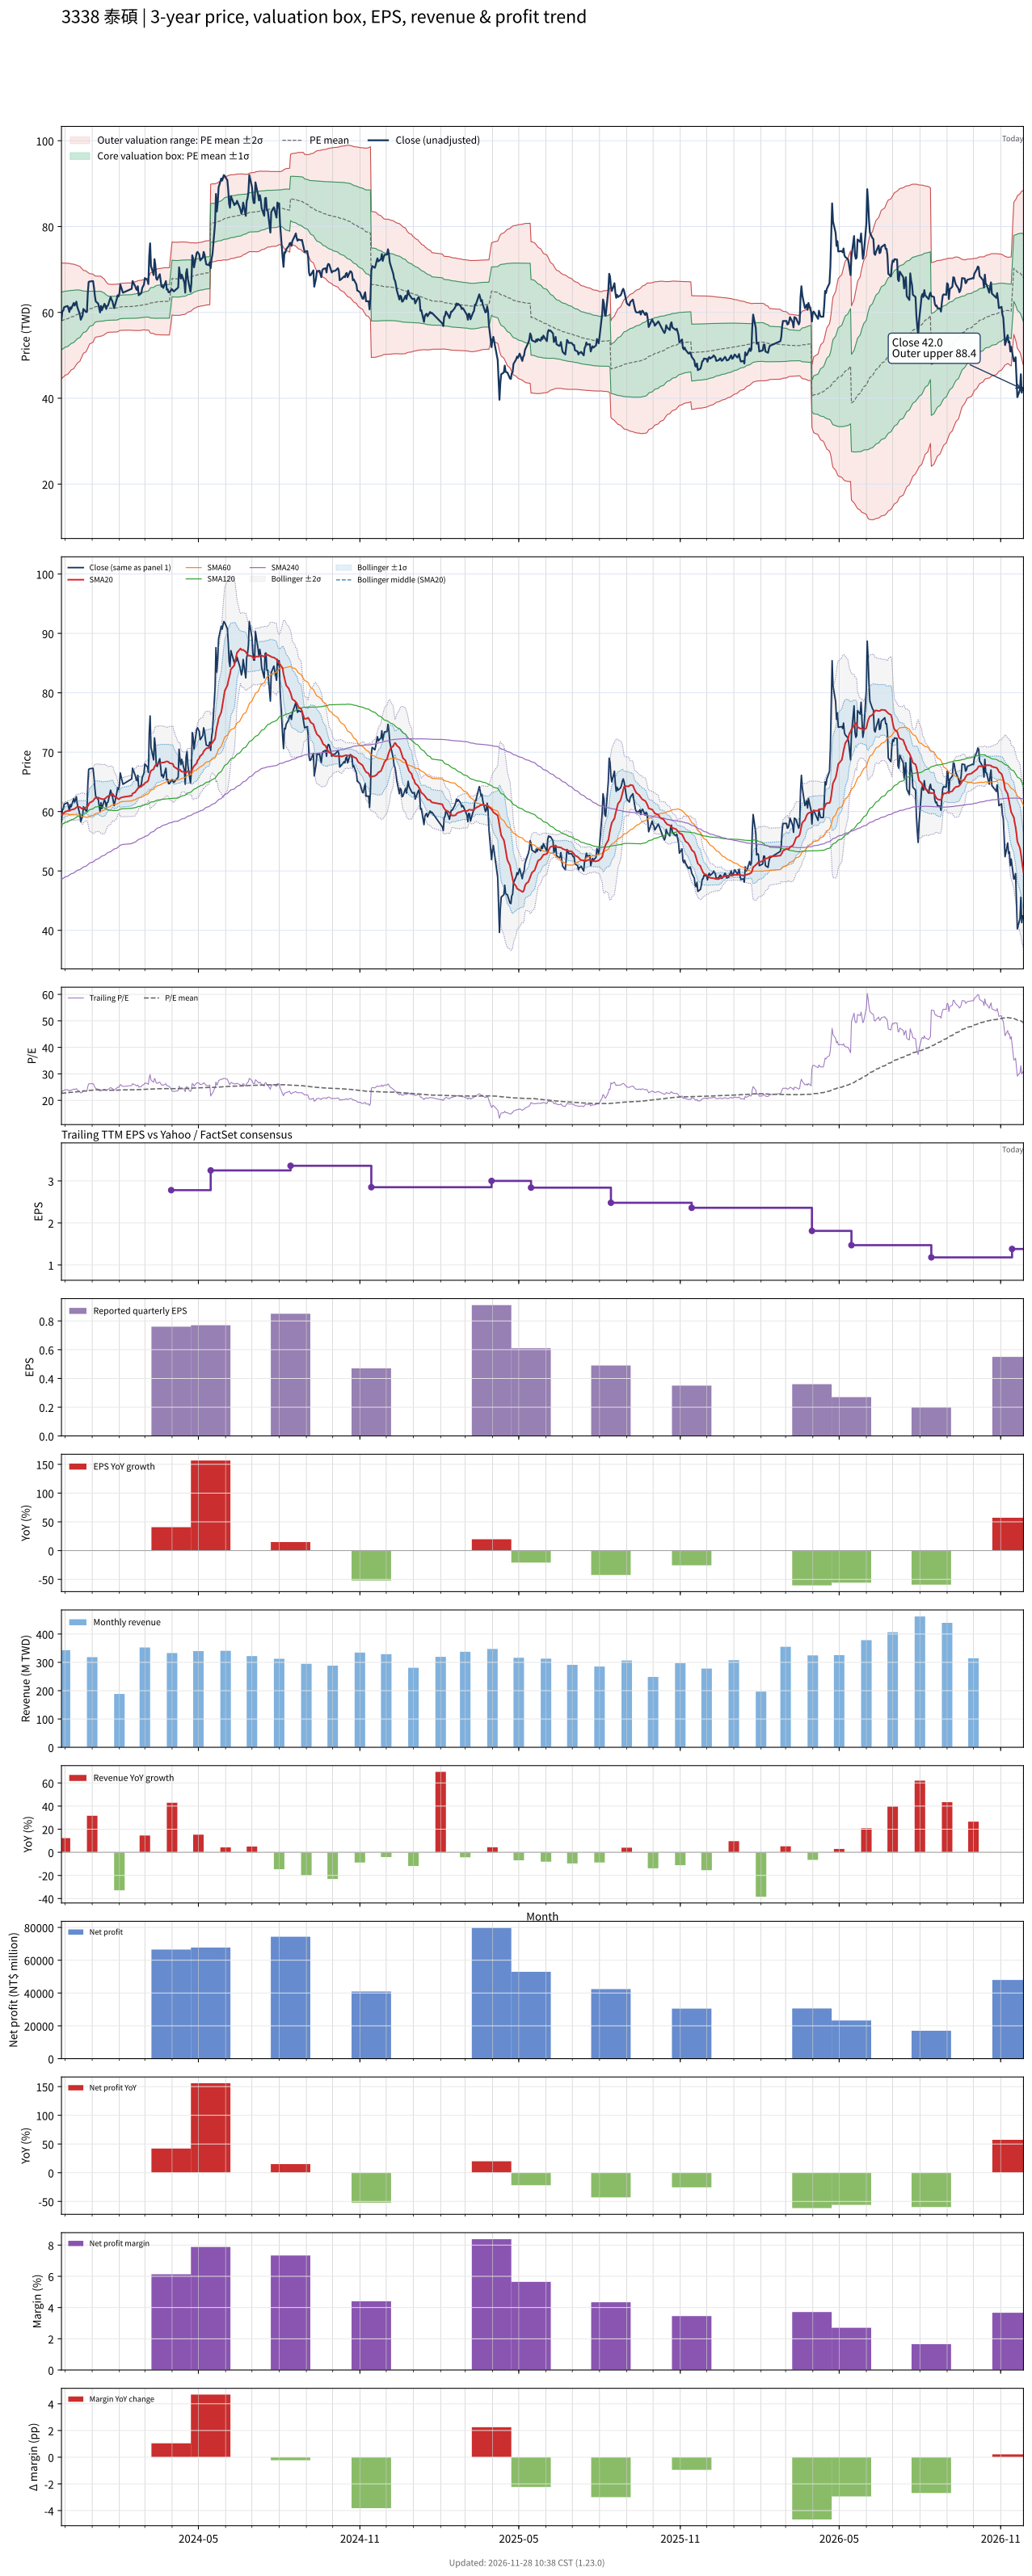

Data behind this chart, as committed beside it:
# chart-version: skill-stock-dynamic-val…
date, close, available_date, period_end, eps, ttm_eps, pe, pe_mean, pe_std, price_m2, price_m1, price_mean, price_p1, price_p2, forward_eps, forward_pe, forward_pe_mean, forward_pe_std, forward_price_m2, forward_price_m1, forward_price_mean, forward_price_p1, forward_price_p2, sma20
2023-11-27, 58.3, 2023-11-14, 2023-09-30, 0.98, 2.56, 22.77, 22.66, 2.628, 44.56, 51.29, 58.02, 64.75, 71.48, , , , , , , , , , 59.48
2023-11-28, 60.3, 2023-11-14, 2023-09-30, 0.98, 2.56, 23.55, 22.7, 2.613, 44.72, 51.41, 58.1, 64.79, 71.48, , , , , , , , , , 59.51
2023-11-29, 60.4, 2023-11-14, 2023-09-30, 0.98, 2.56, 23.59, 22.74, 2.592, 44.93, 51.57, 58.2, 64.84, 71.47, , , , , , , , , , 59.7
2023-11-30, 61.2, 2023-11-14, 2023-09-30, 0.98, 2.56, 23.91, 22.77, 2.578, 45.09, 51.69, 58.29, 64.89, 71.5, , , , , , , , , , 59.79
2023-12-01, 61.3, 2023-11-14, 2023-09-30, 0.98, 2.56, 23.95, 22.82, 2.549, 45.36, 51.89, 58.41, 64.94, 71.46, , , , , , , , , , 59.95
2023-12-04, 61.5, 2023-11-14, 2023-09-30, 0.98, 2.56, 24.02, 22.86, 2.531, 45.55, 52.03, 58.51, 64.99, 71.47, , , , , , , , , , 60.09
2023-12-05, 60.9, 2023-11-14, 2023-09-30, 0.98, 2.56, 23.79, 22.9, 2.507, 45.78, 52.2, 58.61, 65.03, 71.45, , , , , , , , , , 60.16
2023-12-06, 60.1, 2023-11-14, 2023-09-30, 0.98, 2.56, 23.48, 22.93, 2.48, 46.02, 52.36, 58.71, 65.06, 71.41, , , , , , , , , , 60.2
2023-12-07, 61.2, 2023-11-14, 2023-09-30, 0.98, 2.56, 23.91, 22.98, 2.449, 46.29, 52.56, 58.83, 65.1, 71.36, , , , , , , , , , 60.23
2023-12-08, 60.8, 2023-11-14, 2023-09-30, 0.98, 2.56, 23.75, 23.02, 2.414, 46.58, 52.76, 58.94, 65.12, 71.3, , , , , , , , , , 60.28
2023-12-11, 62.2, 2023-11-14, 2023-09-30, 0.98, 2.56, 24.3, 23.07, 2.376, 46.9, 52.99, 59.07, 65.15, 71.24, , , , , , , , , , 60.4
2023-12-12, 61.6, 2023-11-14, 2023-09-30, 0.98, 2.56, 24.06, 23.12, 2.34, 47.21, 53.2, 59.19, 65.18, 71.17, , , , , , , , , , 60.45
2023-12-13, 62, 2023-11-14, 2023-09-30, 0.98, 2.56, 24.22, 23.17, 2.303, 47.52, 53.42, 59.31, 65.2, 71.1, , , , , , , , , , 60.57
2023-12-14, 62.5, 2023-11-14, 2023-09-30, 0.98, 2.56, 24.41, 23.21, 2.27, 47.81, 53.62, 59.43, 65.24, 71.05, , , , , , , , , , 60.71
2023-12-15, 61.3, 2023-11-14, 2023-09-30, 0.98, 2.56, 23.95, 23.26, 2.225, 48.16, 53.85, 59.55, 65.25, 70.94, , , , , , , , , , 60.8
2023-12-18, 59.5, 2023-11-14, 2023-09-30, 0.98, 2.56, 23.24, 23.31, 2.158, 48.63, 54.15, 59.68, 65.2, 70.72, , , , , , , , , , 60.74
2023-12-19, 58.3, 2023-11-14, 2023-09-30, 0.98, 2.56, 22.77, 23.36, 2.089, 49.09, 54.44, 59.79, 65.14, 70.49, , , , , , , , , , 60.62
2023-12-20, 58.8, 2023-11-14, 2023-09-30, 0.98, 2.56, 22.97, 23.4, 2.016, 49.59, 54.75, 59.91, 65.07, 70.23, , , , , , , , , , 60.52
2023-12-21, 59.2, 2023-11-14, 2023-09-30, 0.98, 2.56, 23.12, 23.45, 1.945, 50.07, 55.05, 60.03, 65.01, 69.99, , , , , , , , , , 60.5
2023-12-22, 60.8, 2023-11-14, 2023-09-30, 0.98, 2.56, 23.75, 23.49, 1.887, 50.48, 55.31, 60.14, 64.97, 69.8, , , , , , , , , , 60.61
2023-12-25, 60.1, 2023-11-14, 2023-09-30, 0.98, 2.56, 23.48, 23.53, 1.841, 50.81, 55.53, 60.24, 64.95, 69.66, , , , , , , , , , 60.7
2023-12-26, 60.1, 2023-11-14, 2023-09-30, 0.98, 2.56, 23.48, 23.57, 1.783, 51.21, 55.78, 60.34, 64.91, 69.47, , , , , , , , , , 60.69
2023-12-27, 64.5, 2023-11-14, 2023-09-30, 0.98, 2.56, 25.2, 23.63, 1.724, 51.66, 56.08, 60.49, 64.9, 69.31, , , , , , , , , , 60.9
2023-12-28, 67.1, 2023-11-14, 2023-09-30, 0.98, 2.56, 26.21, 23.69, 1.668, 52.11, 56.39, 60.66, 64.93, 69.2, , , , , , , , , , 61.19
2023-12-29, 67.2, 2023-11-14, 2023-09-30, 0.98, 2.56, 26.25, 23.76, 1.603, 52.63, 56.73, 60.83, 64.93, 69.04, , , , , , , , , , 61.48
2024-01-02, 67.3, 2023-11-14, 2023-09-30, 0.98, 2.56, 26.29, 23.83, 1.55, 53.06, 57.03, 60.99, 64.96, 68.93, , , , , , , , , , 61.77
2024-01-03, 65.9, 2023-11-14, 2023-09-30, 0.98, 2.56, 25.74, 23.88, 1.485, 53.54, 57.34, 61.14, 64.95, 68.75, , , , , , , , , , 62.02
2024-01-04, 64, 2023-11-14, 2023-09-30, 0.98, 2.56, 25, 23.93, 1.418, 54.01, 57.64, 61.27, 64.9, 68.54, , , , , , , , , , 62.22
2024-01-05, 62.6, 2023-11-14, 2023-09-30, 0.98, 2.56, 24.45, 23.96, 1.391, 54.23, 57.79, 61.35, 64.91, 68.47, , , , , , , , , , 62.29
2024-01-08, 62, 2023-11-14, 2023-09-30, 0.98, 2.56, 24.22, 23.98, 1.378, 54.34, 57.87, 61.4, 64.93, 68.46, , , , , , , , , , 62.35
2024-01-09, 60.9, 2023-11-14, 2023-09-30, 0.98, 2.56, 23.79, 23.99, 1.373, 54.39, 57.9, 61.42, 64.94, 68.45, , , , , , , , , , 62.28
2024-01-10, 60, 2023-11-14, 2023-09-30, 0.98, 2.56, 23.44, 24, 1.365, 54.46, 57.95, 61.45, 64.94, 68.44, , , , , , , , , , 62.2
2024-01-11, 61.5, 2023-11-14, 2023-09-30, 0.98, 2.56, 24.02, 24, 1.364, 54.45, 57.95, 61.44, 64.93, 68.42, , , , , , , , , , 62.18
2024-01-12, 60.5, 2023-11-14, 2023-09-30, 0.98, 2.56, 23.63, 23.97, 1.339, 54.51, 57.94, 61.37, 64.8, 68.23, , , , , , , , , , 62.08
2024-01-15, 62, 2023-11-14, 2023-09-30, 0.98, 2.56, 24.22, 23.93, 1.263, 54.81, 58.04, 61.27, 64.5, 67.74, , , , , , , , , , 62.12
2024-01-16, 61.6, 2023-11-14, 2023-09-30, 0.98, 2.56, 24.06, 23.9, 1.203, 55.03, 58.11, 61.18, 64.26, 67.34, , , , , , , , , , 62.22
2024-01-17, 60.8, 2023-11-14, 2023-09-30, 0.98, 2.56, 23.75, 23.87, 1.17, 55.13, 58.12, 61.12, 64.11, 67.11, , , , , , , , , , 62.34
2024-01-18, 61.5, 2023-11-14, 2023-09-30, 0.98, 2.56, 24.02, 23.85, 1.131, 55.26, 58.15, 61.05, 63.95, 66.84, , , , , , , , , , 62.48
2024-01-19, 61.6, 2023-11-14, 2023-09-30, 0.98, 2.56, 24.06, 23.83, 1.099, 55.37, 58.18, 60.99, 63.81, 66.62, , , , , , , , , , 62.6
2024-01-22, 63.6, 2023-11-14, 2023-09-30, 0.98, 2.56, 24.84, 23.82, 1.088, 55.4, 58.19, 60.97, 63.76, 66.54, , , , , , , , , , 62.74
2024-01-23, 63, 2023-11-14, 2023-09-30, 0.98, 2.56, 24.61, 23.81, 1.084, 55.41, 58.19, 60.96, 63.74, 66.51, , , , , , , , , , 62.88
2024-01-24, 62.6, 2023-11-14, 2023-09-30, 0.98, 2.56, 24.45, 23.82, 1.085, 55.43, 58.21, 60.98, 63.76, 66.54, , , , , , , , , , 63.01
2024-01-25, 61.8, 2023-11-14, 2023-09-30, 0.98, 2.56, 24.14, 23.82, 1.085, 55.43, 58.21, 60.99, 63.77, 66.55, , , , , , , , , , 62.88
2024-01-26, 61, 2023-11-14, 2023-09-30, 0.98, 2.56, 23.83, 23.82, 1.085, 55.43, 58.21, 60.98, 63.76, 66.54, , , , , , , , , , 62.57
2024-01-29, 63.1, 2023-11-14, 2023-09-30, 0.98, 2.56, 24.65, 23.83, 1.087, 55.44, 58.23, 61.01, 63.79, 66.57, , , , , , , , , , 62.37
2024-01-30, 64, 2023-11-14, 2023-09-30, 0.98, 2.56, 25, 23.85, 1.088, 55.48, 58.27, 61.05, 63.84, 66.63, , , , , , , , , , 62.2
2024-01-31, 63.7, 2023-11-14, 2023-09-30, 0.98, 2.56, 24.88, 23.88, 1.073, 55.63, 58.38, 61.12, 63.87, 66.62, , , , , , , , , , 62.09
2024-02-01, 64.4, 2023-11-14, 2023-09-30, 0.98, 2.56, 25.16, 23.9, 1.063, 55.75, 58.47, 61.19, 63.92, 66.64, , , , , , , , , , 62.11
2024-02-02, 66.5, 2023-11-14, 2023-09-30, 0.98, 2.56, 25.98, 23.93, 1.07, 55.79, 58.53, 61.27, 64.01, 66.75, , , , , , , , , , 62.3
2024-02-05, 64.6, 2023-11-14, 2023-09-30, 0.98, 2.56, 25.23, 23.96, 1.069, 55.85, 58.59, 61.33, 64.07, 66.8, , , , , , , , , , 62.44
2024-02-15, 65.5, 2023-11-14, 2023-09-30, 0.98, 2.56, 25.59, 23.98, 1.077, 55.86, 58.62, 61.38, 64.14, 66.89, , , , , , , , , , 62.66
2024-02-16, 67.3, 2023-11-14, 2023-09-30, 0.98, 2.56, 26.29, 23.99, 1.096, 55.8, 58.61, 61.41, 64.22, 67.02, , , , , , , , , , 63.03
2024-02-19, 66.1, 2023-11-14, 2023-09-30, 0.98, 2.56, 25.82, 24.01, 1.107, 55.79, 58.63, 61.46, 64.3, 67.13, , , , , , , , , , 63.26
2024-02-20, 65.5, 2023-11-14, 2023-09-30, 0.98, 2.56, 25.59, 24.02, 1.117, 55.78, 58.64, 61.49, 64.35, 67.21, , , , , , , , , , 63.51
2024-02-21, 65.2, 2023-11-14, 2023-09-30, 0.98, 2.56, 25.47, 24.04, 1.124, 55.78, 58.66, 61.53, 64.41, 67.29, , , , , , , , , , 63.67
2024-02-22, 66.1, 2023-11-14, 2023-09-30, 0.98, 2.56, 25.82, 24.06, 1.134, 55.78, 58.68, 61.58, 64.49, 67.39, , , , , , , , , , 63.9
2024-02-23, 64, 2023-11-14, 2023-09-30, 0.98, 2.56, 25, 24.07, 1.137, 55.79, 58.7, 61.61, 64.52, 67.43, , , , , , , , , , 64.06
2024-02-26, 64.5, 2023-11-14, 2023-09-30, 0.98, 2.56, 25.2, 24.08, 1.138, 55.83, 58.74, 61.66, 64.57, 67.48, , , , , , , , , , 64.2
2024-02-27, 65.7, 2023-11-14, 2023-09-30, 0.98, 2.56, 25.66, 24.11, 1.139, 55.89, 58.8, 61.72, 64.64, 67.55, , , , , , , , , , 64.41
... 669 more rows
